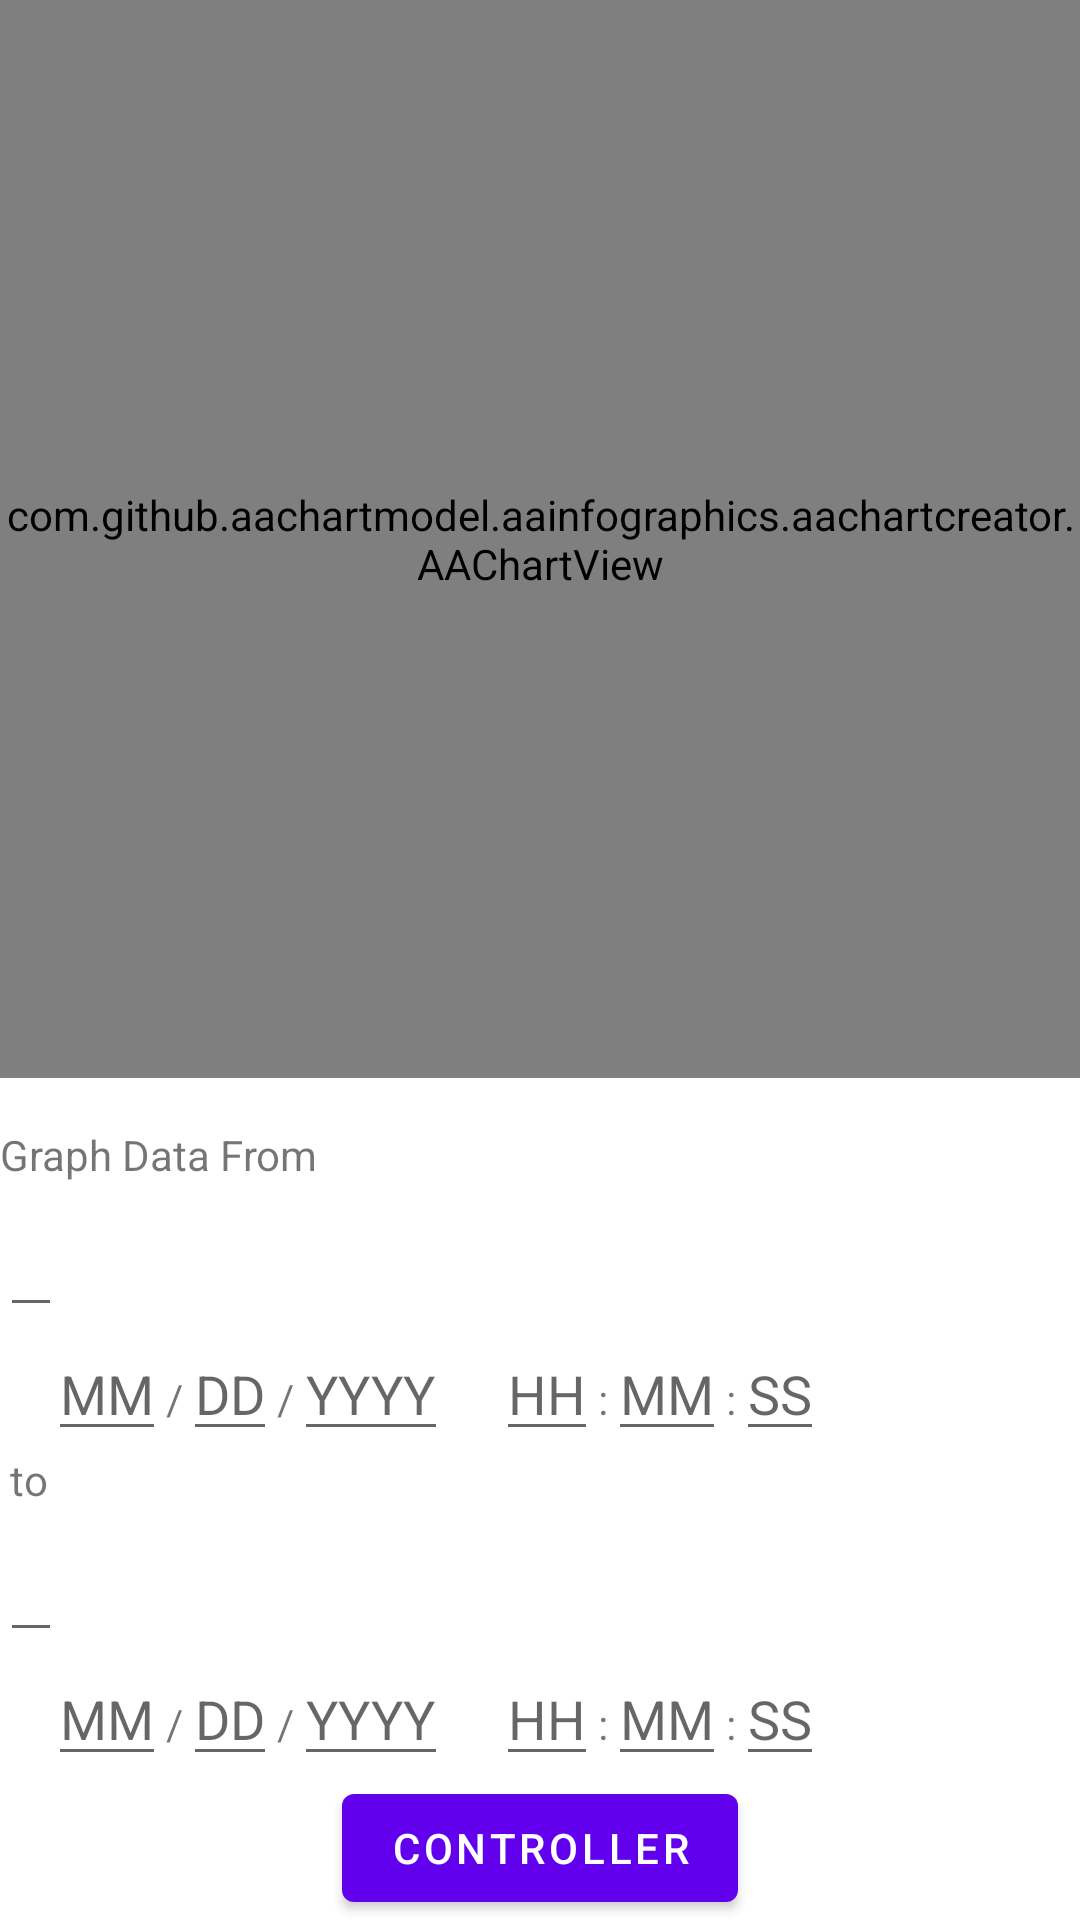

The Android layout XML behind this screen, and the referenced resources:
<!-- AndroidManifest.xml: application theme Theme.HistoricalEnviromentTracker -->
<!-- res/layout/fragment_per_sensor_chart.xml -->
<?xml version="1.0" encoding="utf-8"?>
<androidx.constraintlayout.widget.ConstraintLayout xmlns:android="http://schemas.android.com/apk/res/android"
    xmlns:app="http://schemas.android.com/apk/res-auto"
    xmlns:tools="http://schemas.android.com/tools"
    android:layout_width="match_parent"
    android:layout_height="match_parent"
    tools:context=".PerSensorChartFragment">


    <com.github.aachartmodel.aainfographics.aachartcreator.AAChartView
        android:id="@+id/aa_chart_view"
        android:layout_width="match_parent"
        android:layout_height="0dp"
        android:layout_marginBottom="16dp"
        app:layout_constraintBottom_toTopOf="@+id/RangeLayout"
        app:layout_constraintTop_toTopOf="parent" />

    <LinearLayout
        android:id="@+id/RangeLayout"
        android:layout_width="match_parent"
        android:layout_height="wrap_content"
        android:orientation="vertical"
        app:layout_constraintBottom_toTopOf="@id/button_first"
        app:layout_constraintEnd_toEndOf="parent"
        app:layout_constraintStart_toStartOf="parent"
        app:layout_constraintTop_toBottomOf="@+id/aa_chart_view">
      <TextView
            android:id="@+id/DataRangeLabel"
            android:layout_width="wrap_content"
            android:layout_height="wrap_content"
            android:layout_weight="1"
            android:text="Graph Data From " />

        <EditText
            android:id="@+id/StartDataRangeView"
            android:layout_width="wrap_content"
            android:layout_height="wrap_content"
            android:inputType="time"
            android:minHeight="48dp"
            android:text="" />

        <include
            android:id="@+id/start_range_io"
            layout="@layout/date_time_layout" />

        <TextView
            android:id="@+id/DataRangeTransitionLabel"
            android:layout_width="wrap_content"
            android:layout_height="wrap_content"
            android:layout_weight="1"
            android:text=" to " />

        <EditText
            android:id="@+id/EndDataRangeView"
            android:layout_width="wrap_content"
            android:layout_height="wrap_content"
            android:inputType="time"
            android:minHeight="48dp"
            android:text="" />
        <include
            android:id="@+id/end_range_io"
            layout="@layout/date_time_layout" />

    </LinearLayout>

    <Button
        android:id="@+id/button_first"
        android:layout_width="wrap_content"
        android:layout_height="wrap_content"
        android:text="@string/next"
        app:layout_constraintBottom_toBottomOf="parent"
        app:layout_constraintEnd_toEndOf="parent"
        app:layout_constraintStart_toStartOf="parent" />
</androidx.constraintlayout.widget.ConstraintLayout>
<!-- res/layout/date_time_layout.xml (included above) -->
<?xml version="1.0" encoding="utf-8"?>
<LinearLayout xmlns:android="http://schemas.android.com/apk/res/android"
    android:layout_width="match_parent"
    android:layout_height="match_parent"
    android:orientation="horizontal">

    <LinearLayout
        android:id="@+id/date_layout"
        android:layout_width="wrap_content"
        android:layout_height="wrap_content"
        android:orientation="horizontal"
        android:layout_marginHorizontal="16dp">


        <EditText
            android:id="@+id/month_io"
            android:layout_width="wrap_content"
            android:layout_height="wrap_content"
            android:inputType="number"
            android:hint="MM"
            />

        <TextView
            android:id="@+id/m_d_separator"
            android:layout_width="wrap_content"
            android:layout_height="wrap_content"
            android:text="@string/date_separator"
            />
        <EditText
            android:id="@+id/day_io"
            android:layout_width="wrap_content"
            android:layout_height="wrap_content"
            android:inputType="number"
            android:hint="DD"
            />
        <TextView
            android:id="@+id/d_y_separator"
            android:layout_width="wrap_content"
            android:layout_height="wrap_content"
            android:text="@string/date_separator" />
        <EditText
            android:id="@+id/year_io"
            android:layout_width="wrap_content"
            android:layout_height="wrap_content"
            android:inputType="number"
            android:hint="YYYY"
            />
    </LinearLayout>


    <LinearLayout
        android:id="@+id/time_layout"
        android:layout_width="wrap_content"
        android:layout_height="wrap_content"
        android:orientation="horizontal">


        <EditText
            android:id="@+id/hour_io"
            android:layout_width="wrap_content"
            android:layout_height="wrap_content"
            android:inputType="number"
            android:hint="HH"
            />

        <TextView
            android:id="@+id/h_m_separator"
            android:layout_width="wrap_content"
            android:layout_height="wrap_content"
            android:text="@string/Time_Separator"
            />
        <EditText
            android:id="@+id/minute_io"
            android:layout_width="wrap_content"
            android:layout_height="wrap_content"
            android:inputType="number"
            android:hint="MM"
            />
        <TextView
            android:id="@+id/m_s_separator"
            android:layout_width="wrap_content"
            android:layout_height="wrap_content"
            android:text="@string/Time_Separator" />
        <EditText
            android:id="@+id/second_io"
            android:layout_width="wrap_content"
            android:layout_height="wrap_content"
            android:inputType="number"
            android:hint="SS"
            />
    </LinearLayout>
</LinearLayout>
<!-- resources referenced by this layout -->
<resources>
  <string name="Time_Separator">:</string>
  <string name="date_separator">/</string>
  <string name="next">Controller</string>
  <style name="Theme.HistoricalEnviromentTracker" parent="Theme.MaterialComponents.DayNight.DarkActionBar">
          
          <item name="colorPrimary">@color/purple_500</item>
          <item name="colorPrimaryVariant">@color/purple_700</item>
          <item name="colorOnPrimary">@color/white</item>
          
          <item name="colorSecondary">@color/teal_200</item>
          <item name="colorSecondaryVariant">@color/teal_700</item>
          <item name="colorOnSecondary">@color/black</item>
          
          <item name="android:statusBarColor" tools:targetApi="l">?attr/colorPrimaryVariant</item>
          
      </style>
  <!-- not gathered from this repository: default colours our renderer supplied (Android Studio template values) -->
  <color name="purple_500">#FF6200EE</color>
  <color name="purple_700">#FF3700B3</color>
  <color name="teal_200">#FF03DAC5</color>
  <color name="teal_700">#FF018786</color>
  <color name="black">#FF000000</color>
  <color name="white">#FFFFFFFF</color>
</resources>
